Run: headless pygame with SDL's dummy video driver; simulated clock (each Clock.tick advances the game by its frame time, no real sleeping); random seed 0; keys injected as events and as key.get_pressed() state; no mouse input.
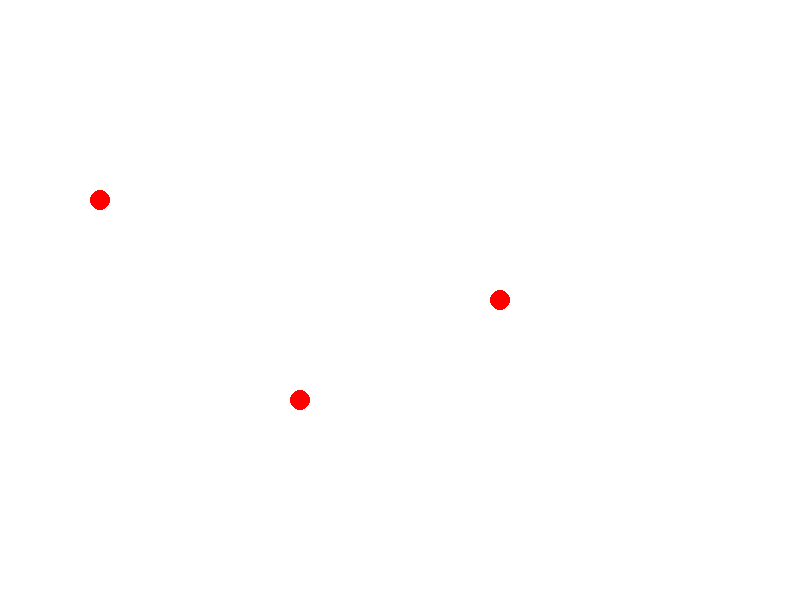
Frame 1 of 4 · flips 1–60 · no input
Frame 2 of 4 · flips 61–180 · tapped SPACE, RETURN · held RIGHT (→), D · screen unchanged from frame 1, image omitted
Frame 3 of 4 · flips 181–300 · held DOWN (↓), S · screen unchanged from frame 2, image omitted
Frame 4 of 4 · flips 301–420 · held LEFT (←), A, UP (↑), W · screen unchanged from frame 3, image omitted

The pygame program that drew these frames:

import pygame
from pygame.locals import *

# Set up the Pygame environment
pygame.init()
WINDOW_WIDTH = 800
WINDOW_HEIGHT = 600
window = pygame.display.set_mode((WINDOW_WIDTH, WINDOW_HEIGHT))
clock = pygame.time.Clock()

# Define the obstacles
obstacles = [(100, 200), (300, 400), (500, 300)]  # Example coordinates

# Define the robot's attributes
speed = 5
palstance = 0

# Main game loop
running = True
while running:
    for event in pygame.event.get():
        if event.type == QUIT:
            running = False

    # Implement obstacle avoidance logic
    # Calculate desired palstance based on current speed and obstacles

    # Update the game state
    # Update robot position and orientation based on speed, palstance, etc.

    # Visualize the results
    window.fill((255, 255, 255))  # Clear the window
    # Draw the obstacles
    for obstacle in obstacles:
        pygame.draw.circle(window, (255, 0, 0), obstacle, 10)
    # Draw the robot
    # Draw the path or trajectory

    pygame.display.update()
    clock.tick(60)  # Limit the frame rate

pygame.quit()
